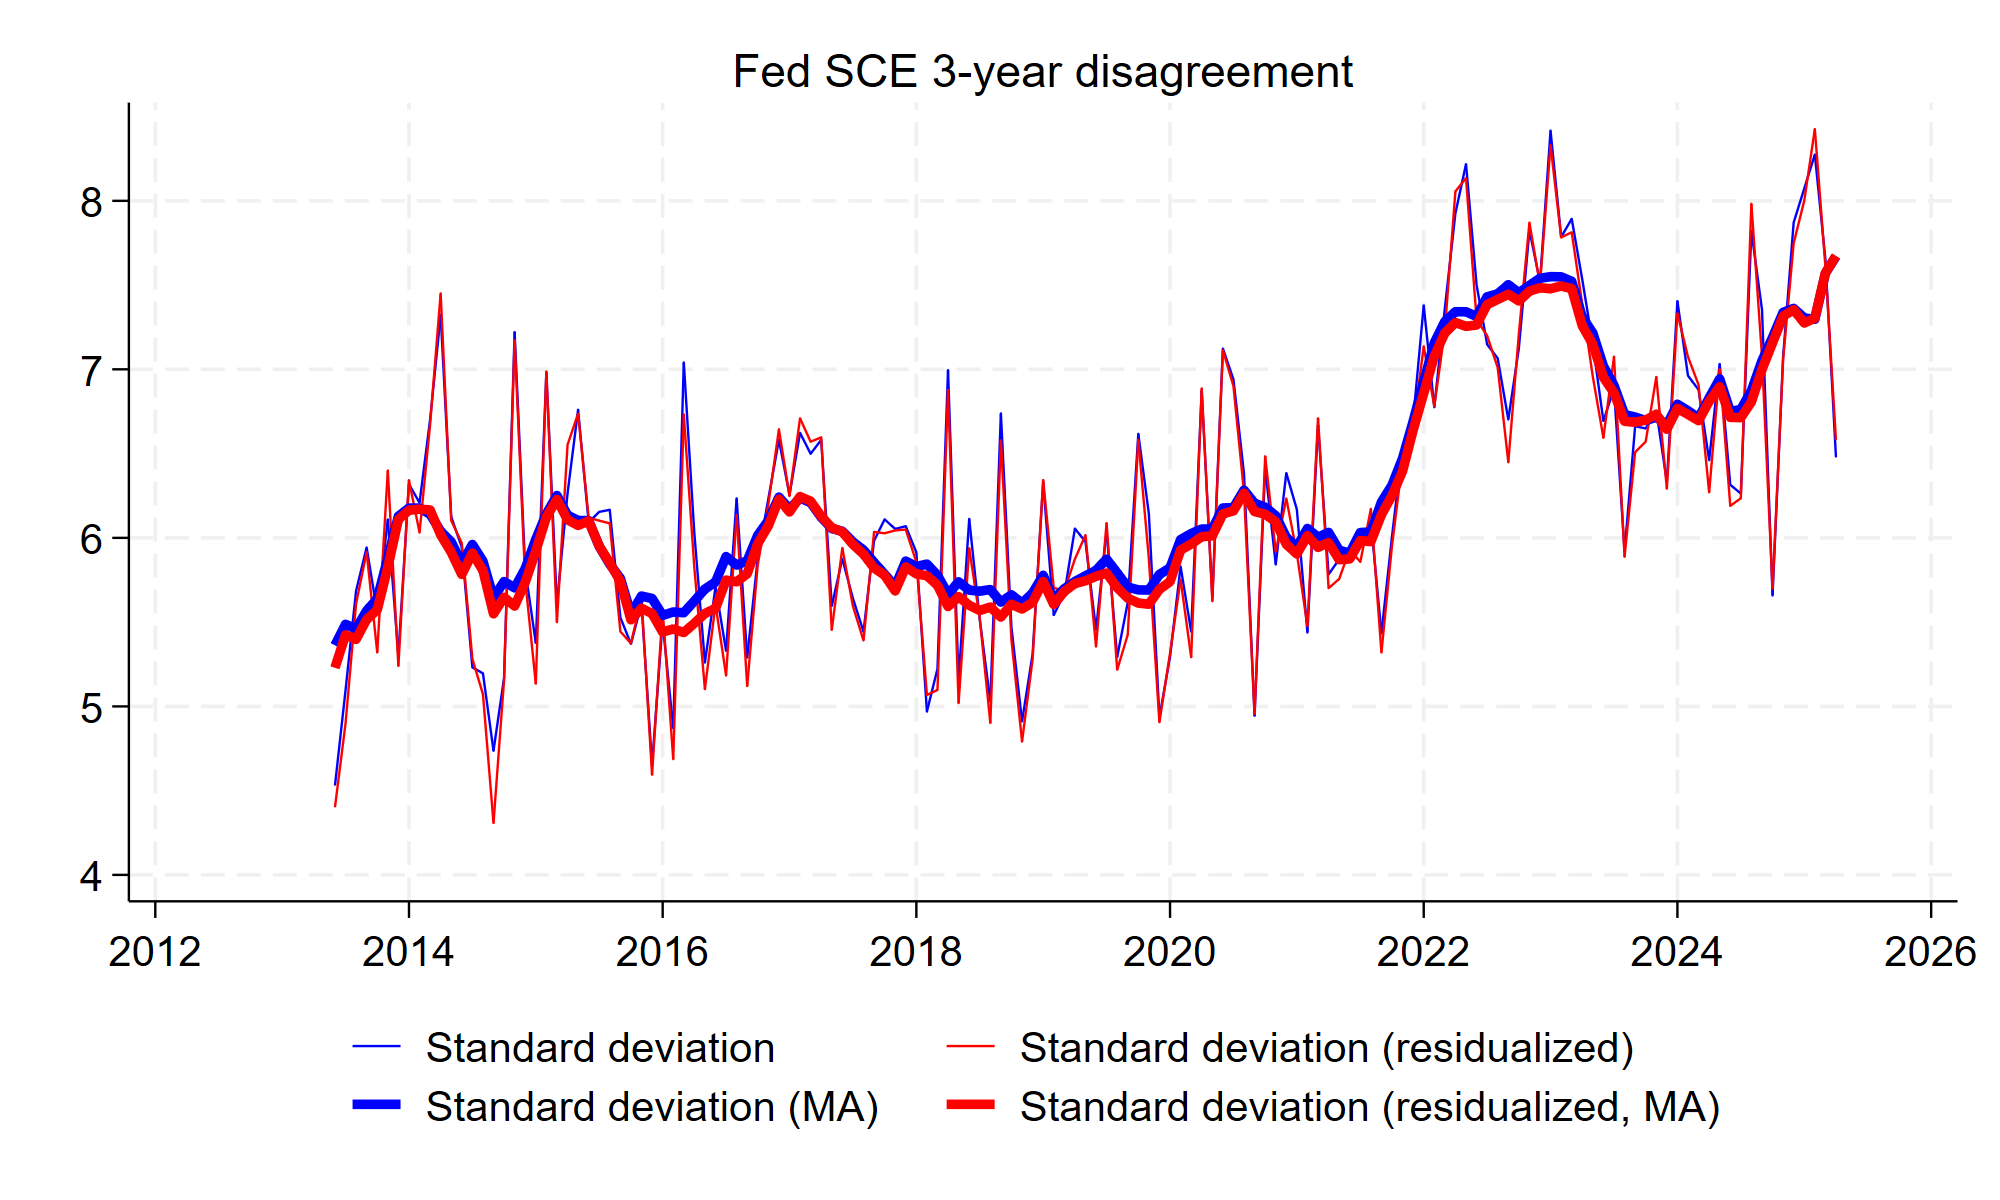

Values plotted in this chart, from the file beside it:
date, st_dev_lt_sce, st_dev_resid_lt_sce, st_dev_lt_sce_ma, st_dev_resid_lt_sce_ma
2013m1, , , , 
2013m2, , , , 
2013m3, , , , 
2013m4, , , , 
2013m5, , , , 
2013m6, 4.53, 4.402, 5.362, 5.229
2013m7, 5.095, 4.898, 5.487, 5.424
2013m8, 5.685, 5.61, 5.461, 5.398
2013m9, 5.943, 5.916, 5.568, 5.516
2013m10, 5.559, 5.321, 5.639, 5.573
2013m11, 6.109, 6.4, 5.88, 5.826
2013m12, 5.303, 5.24, 6.128, 6.109
2014m1, 6.319, 6.343, 6.177, 6.164
2014m2, 6.209, 6.032, 6.177, 6.17
2014m3, 6.701, 6.674, 6.141, 6.166
2014m4, 7.323, 7.45, 6.039, 6.018
2014m5, 6.125, 6.103, 5.976, 5.915
2014m6, 5.945, 5.969, 5.848, 5.783
2014m7, 5.232, 5.282, 5.961, 5.91
2014m8, 5.196, 5.073, 5.862, 5.807
2014m9, 4.737, 4.309, 5.646, 5.55
2014m10, 5.168, 5.156, 5.741, 5.648
2014m11, 7.221, 7.172, 5.703, 5.596
2014m12, 5.81, 5.748, 5.818, 5.737
2015m1, 5.377, 5.136, 5.992, 5.922
2015m2, 6.981, 6.987, 6.142, 6.123
2015m3, 5.607, 5.5, 6.252, 6.228
2015m4, 6.264, 6.552, 6.135, 6.108
2015m5, 6.76, 6.737, 6.103, 6.074
2015m6, 6.092, 6.12, 6.103, 6.1
2015m7, 6.154, 6.102, 5.95, 5.951
2015m8, 6.166, 6.087, 5.844, 5.85
2015m9, 5.527, 5.444, 5.759, 5.742
2015m10, 5.371, 5.374, 5.55, 5.514
2015m11, 5.609, 5.643, 5.655, 5.582
2015m12, 4.653, 4.595, 5.641, 5.551
2016m1, 5.502, 5.573, 5.54, 5.442
2016m2, 4.871, 4.687, 5.56, 5.46
2016m3, 7.041, 6.732, 5.556, 5.438
2016m4, 6.027, 5.823, 5.625, 5.493
2016m5, 5.261, 5.103, 5.696, 5.552
2016m6, 5.709, 5.606, 5.738, 5.581
2016m7, 5.331, 5.184, 5.889, 5.749
2016m8, 6.234, 6.135, 5.838, 5.74
2016m9, 5.29, 5.121, 5.864, 5.787
2016m10, 5.879, 5.841, 6.015, 5.966
2016m11, 6.233, 6.2, 6.103, 6.073
2016m12, 6.582, 6.644, 6.242, 6.23
2017m1, 6.255, 6.249, 6.171, 6.154
2017m2, 6.623, 6.71, 6.236, 6.245
2017m3, 6.499, 6.571, 6.21, 6.218
2017m4, 6.581, 6.597, 6.122, 6.128
2017m5, 5.596, 5.455, 6.055, 6.06
2017m6, 5.875, 5.94, 6.039, 6.036
2017m7, 5.642, 5.595, 5.976, 5.962
2017m8, 5.444, 5.391, 5.928, 5.904
2017m9, 5.983, 6.035, 5.854, 5.822
2017m10, 6.11, 6.028, 5.784, 5.779
2017m11, 6.053, 6.044, 5.712, 5.685
2017m12, 6.069, 6.049, 5.862, 5.828
... 96 more rows
